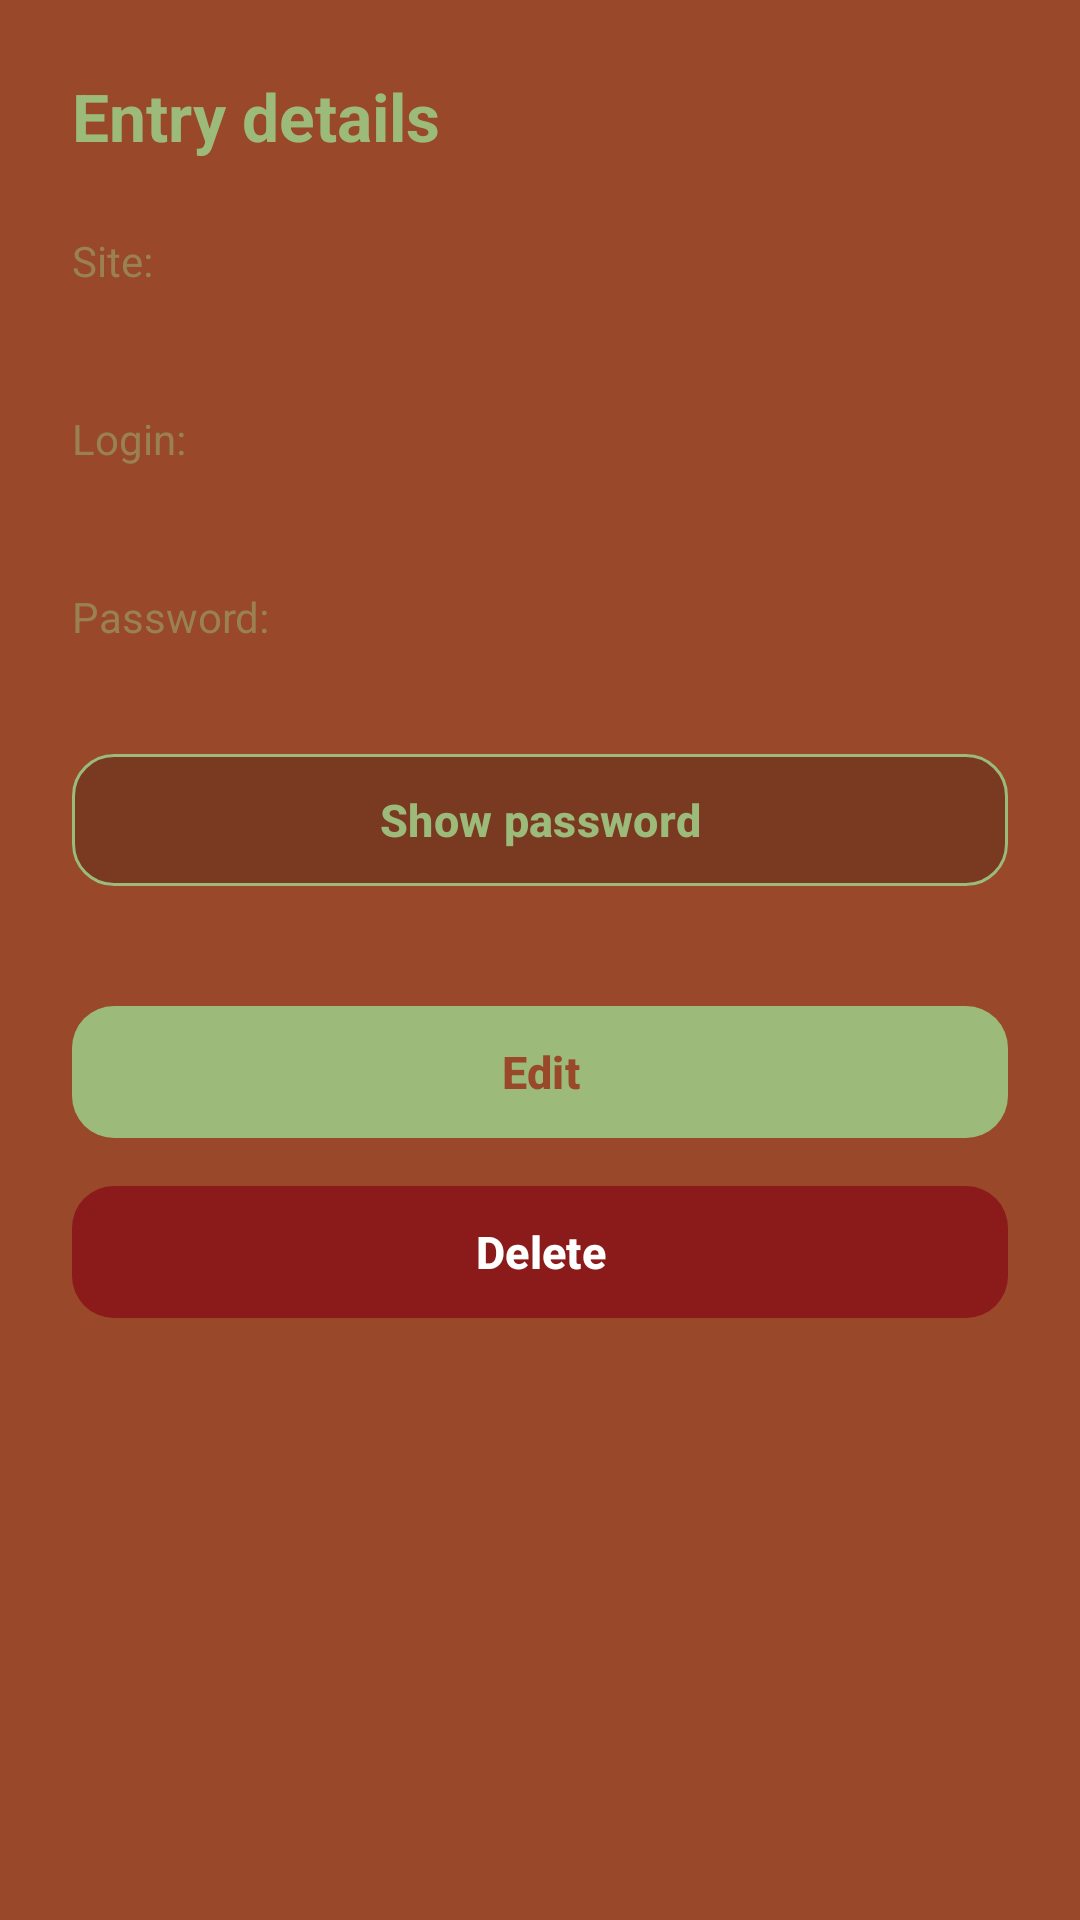

The Android layout XML behind this screen, and the referenced resources:
<!-- AndroidManifest.xml: application theme Theme.Mypassword -->
<!-- res/layout/activity_password_detail.xml -->
<?xml version="1.0" encoding="utf-8"?>
<LinearLayout xmlns:android="http://schemas.android.com/apk/res/android"
    xmlns:app="http://schemas.android.com/apk/res-auto"
    android:layout_width="match_parent"
    android:layout_height="match_parent"
    android:orientation="vertical"
    android:padding="24dp"
    android:background="#99482A">

    
    <TextView
        android:text="Entry details"
        android:textSize="22sp"
        android:textStyle="bold"
        android:textColor="#9CBA7A"
        android:layout_marginBottom="24dp"
        android:layout_width="wrap_content"
        android:layout_height="wrap_content" />

    
    <TextView
        android:text="Site:"
        android:textSize="14sp"
        android:textColor="#809CBA7A"
        android:layout_width="wrap_content"
        android:layout_height="wrap_content" />

    
    <TextView
        android:id="@+id/tvSite"
        android:textSize="18sp"
        android:textStyle="bold"
        android:textColor="#9CBA7A"
        android:layout_marginBottom="16dp"
        android:layout_width="wrap_content"
        android:layout_height="wrap_content" />

    
    <TextView
        android:text="Login:"
        android:textSize="14sp"
        android:textColor="#809CBA7A"
        android:layout_width="wrap_content"
        android:layout_height="wrap_content" />

    
    <TextView
        android:id="@+id/tvLogin"
        android:textSize="18sp"
        android:textStyle="bold"
        android:textColor="#9CBA7A"
        android:layout_marginBottom="16dp"
        android:layout_width="wrap_content"
        android:layout_height="wrap_content" />

    
    <TextView
        android:text="Password:"
        android:textSize="14sp"
        android:textColor="#809CBA7A"
        android:layout_width="wrap_content"
        android:layout_height="wrap_content" />

    
    <TextView
        android:id="@+id/tvPassword"
        android:textSize="18sp"
        android:textStyle="bold"
        android:textColor="#9CBA7A"
        android:fontFamily="monospace"
        android:layout_marginBottom="8dp"
        android:layout_width="wrap_content"
        android:layout_height="wrap_content" />

    
    <com.google.android.material.button.MaterialButton
        android:id="@+id/btnShowPassword"
        android:layout_width="match_parent"
        android:layout_height="52dp"
        android:layout_marginBottom="32dp"
        android:text="Show password"
        android:textSize="15sp"
        android:textColor="#9CBA7A"
        android:textStyle="bold"
        app:backgroundTint="#7A3A22"
        app:strokeColor="#9CBA7A"
        app:strokeWidth="1dp"
        app:cornerRadius="14dp" />

    
    <com.google.android.material.button.MaterialButton
        android:id="@+id/btnEdit"
        android:layout_width="match_parent"
        android:layout_height="52dp"
        android:layout_marginBottom="8dp"
        android:text="Edit"
        android:textSize="15sp"
        android:textColor="#99482A"
        android:textStyle="bold"
        app:backgroundTint="#9CBA7A"
        app:cornerRadius="14dp" />

    
    <com.google.android.material.button.MaterialButton
        android:id="@+id/btnDelete"
        android:layout_width="match_parent"
        android:layout_height="52dp"
        android:text="Delete"
        android:textSize="15sp"
        android:textColor="#FFFFFF"
        android:textStyle="bold"
        app:backgroundTint="#8B1A1A"
        app:cornerRadius="14dp" />

</LinearLayout>
<!-- resources referenced by this layout -->
<resources>
  <style name="Theme.Mypassword" parent="Base.Theme.Mypassword" />
  <style name="Base.Theme.Mypassword" parent="Theme.Material3.DayNight.NoActionBar">
          <item name="colorPrimary">#9CBA7A</item>
          <item name="colorOnPrimary">#99482A</item>
          <item name="colorSurface">#99482A</item>
          <item name="colorOnSurface">#9CBA7A</item>
          <item name="android:textColorHint">#809CBA7A</item>
          <item name="android:editTextColor">#9CBA7A</item>
      </style>
</resources>
